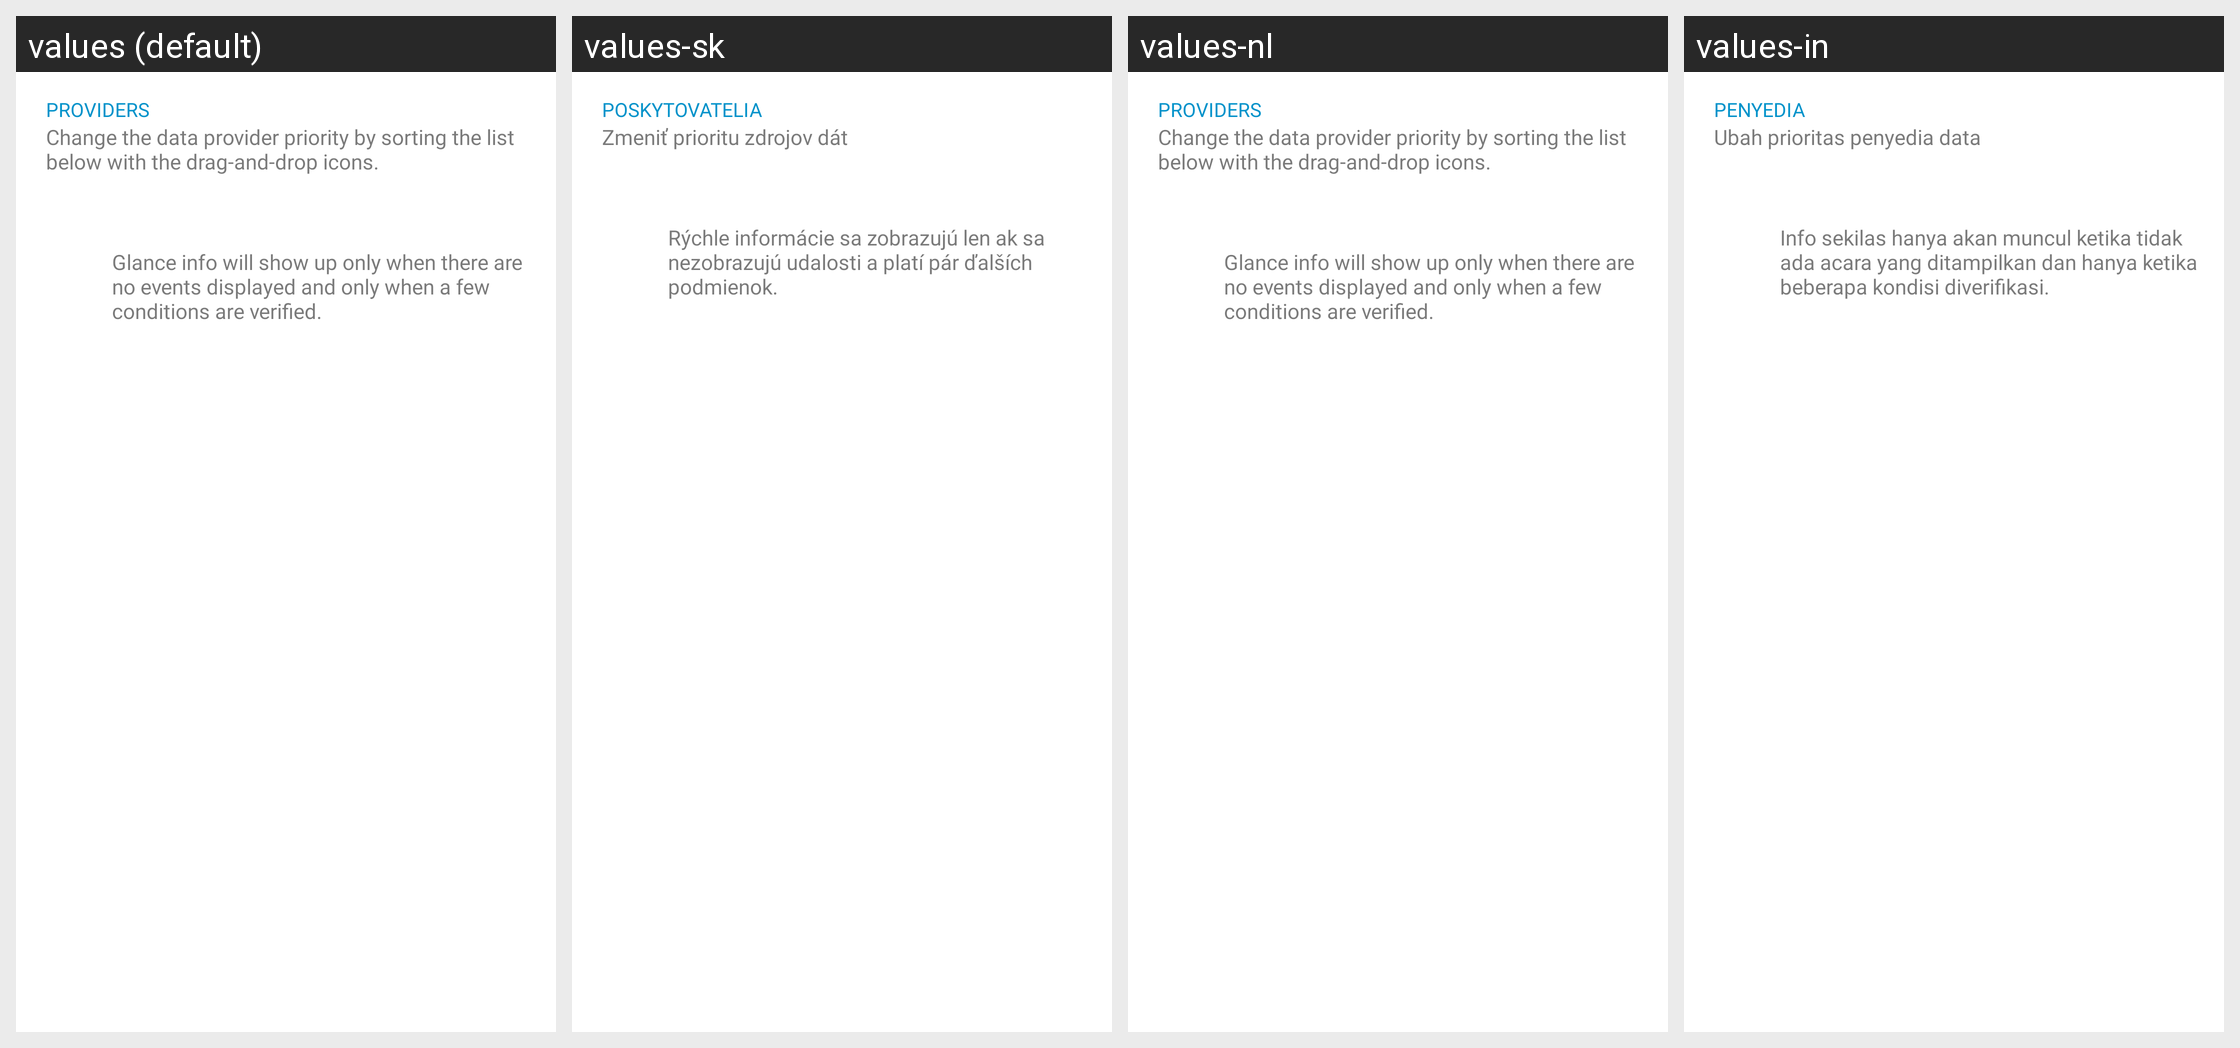

Here is an Android app screen in its default locale and in the app's own translations. Write out the translated-string differences for the strings that appear on this screen.
Android screen res/layout/glance_providers_list_ornament.xml rendered under 4 locales, left to right: values (default), values-sk, values-nl, values-in. Device: Nexus 5 (rendered at 1080×1920; each locale shown at half size, 540×960, under a caption strip naming it); theme AppTheme.
Other locales in the repository, not shown: values-da, values-de, values-es, values-fr, values-it, values-it-rIT, values-pl, values-pt, values-ru, values-uk, values-zh-rCN.
Strings drawn on this screen, with the default value and each locale's value (text and hints the layout hard-codes, and strings that could not be matched under every locale, appear in the picture but are not listed):

providers
  values: Providers
  values-sk: Poskytovatelia
  values-nl: Providers  [not translated; the default value is used]
  values-in: Penyedia

settings_sort_glance_providers_subtitle
  values: Change the data provider priority by sorting the list below with the drag-and-drop icons.
  values-sk: Zmeniť prioritu zdrojov dát
  values-nl: Change the data provider priority by sorting the list below with the drag-and-drop icons.  [not translated; the default value is used]
  values-in: Ubah prioritas penyedia data

glance_info
  values: Glance info will show up only when there are no events displayed and only when a few conditions are verified.
  values-sk: Rýchle informácie sa zobrazujú len ak sa nezobrazujú udalosti a platí pár ďalších podmienok.
  values-nl: Glance info will show up only when there are no events displayed and only when a few conditions are verified.  [not translated; the default value is used]
  values-in: Info sekilas hanya akan muncul ketika tidak ada acara yang ditampilkan dan hanya ketika beberapa kondisi diverifikasi.
